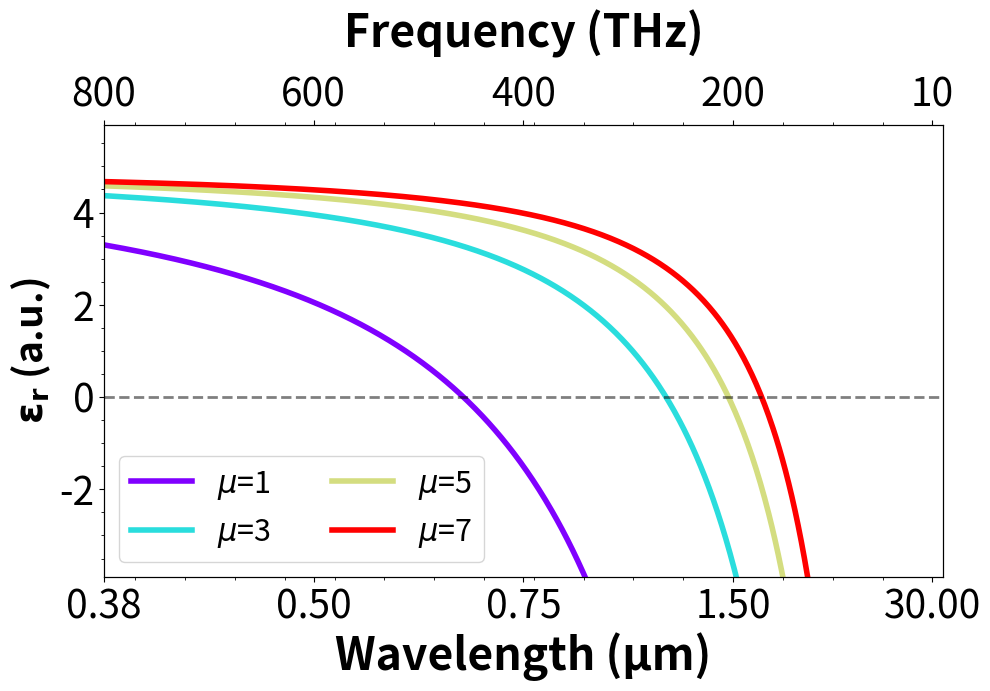

Write the Python code that produced this figure.
import os
import numpy as np
import matplotlib.pyplot as plt
import sys
from matplotlib.ticker import MultipleLocator, AutoMinorLocator
np.set_printoptions(threshold=sys.maxsize)

root = os.getcwd()

plt.rcParams['figure.dpi'] = 300
plt.rcParams['savefig.dpi'] = 300

def tick_function(X):
    '''
    Converts frequency ticks to wavelength ticks, converts from Hz to μm.
    Args:
        X: [array] array of x ticks to convert
    Returns:
        ["%.3f" % z for z in V]: [array] array of converted X ticks.
    '''
    c = 3E8
    V = (c/(X * 1E12)) * 1E6
    return ["%.2f" % z for z in V]

''' Conductivity '''
sigmas = [713]
mu = np.arange(1,8,2) # cm^2 / Vs
# mu = [2, 4, 8]
# mu = np.arange(1,60,1)
eps_inf = 4.9

''' Omega P Squared '''
c = 3E8
e = 1.6E-19
m_e = 9.11E-31
m_star = m_e * 0.35
eps_0 = 8.85E-12

''' Calculate N from sigmas '''
N_m3 = [(sigmas / (m * e)) * 1E6 for m in mu]  # cm^-3 Calculates an N for each value of mu
print(N_m3)
omega_p_sqs = [(N * (e ** 2)) / (eps_0 * m_star) for N in N_m3]

''' Wavelength '''
frequency_THz = np.arange(1000, 10, -1)
frequency = [f * 1E12 for f in frequency_THz]
wavrange = [c / f for f in frequency]
omega = [2 * np.pi * f for f in frequency]
omega_sq = [w ** 2 for w in omega]

''' Drude '''
eps_drude = []
for omp in omega_p_sqs:
    eps_drude.append([eps_inf - (omp / w) for w in omega_sq])

ticks = [10, 200, 400, 600, 800]
n = 1

''' Plot '''
colors = len(mu)
cmap = plt.cm.rainbow(np.linspace(0,1,colors))
fig, ax1 = plt.subplots(nrows=1, ncols=1, figsize=[10, 7])
ax2 = ax1.twiny()
for eps, i, index in zip(eps_drude,range(colors),mu):
    ax1.plot(frequency_THz, eps, lw=4, color=cmap[i], label=f'$\mu$={index}')

ax1.axhline(y=0, color='k', lw=2, linestyle='--', alpha=0.5)

ax1.legend(loc='lower left', ncol=2, prop={'size': 22}, frameon=True)
ax1.set_ylim(-3.9, 5.9)
# ax1.set_yticks([-4, -3, -2, -1, 1, 2, 3, 4, 5, 6])
ax2.set_xticks(ticks)
ax2Ticks = ax2.get_xticks()
ax2.set_xticklabels(ticks)
ax1Ticks = ax2Ticks
ax1.set_xticks(ax1Ticks)
ax1.set_xbound(ax2.get_xbound())
ax1.tick_params(axis='both', labelsize=(n*28), which='major')
ax2.tick_params(axis='both', labelsize=(n*28), which='major')
ax1.set_xticklabels(tick_function(ax1Ticks))
ax2.set_xlabel("Frequency (THz)", fontsize=(n*32), fontweight='bold', labelpad=20)
ax1.set_xlabel("Wavelength (μm)", fontsize=(n*32), fontweight='bold')
ax1.set_ylabel(r'$\bf{\epsilon_{r}}$ (a.u.)', fontsize=(n*28), fontweight='bold')
# plt.title('', fontsize=25, fontweight='bold', y=1.12)

eps_array = np.array(eps_drude)
zero_mask = eps_array > 0

difference = np.diff(zero_mask, axis=1)
data1 = np.where(difference == True)

ax1.yaxis.set_major_locator(MultipleLocator(2))
ax1.yaxis.set_minor_locator(AutoMinorLocator())
ax2.xaxis.set_minor_locator(AutoMinorLocator())
ax1.xaxis.set_minor_locator(AutoMinorLocator())

ax1.invert_xaxis()
ax2.invert_xaxis()

plt.tight_layout()
# [redacted]
plt.show()    